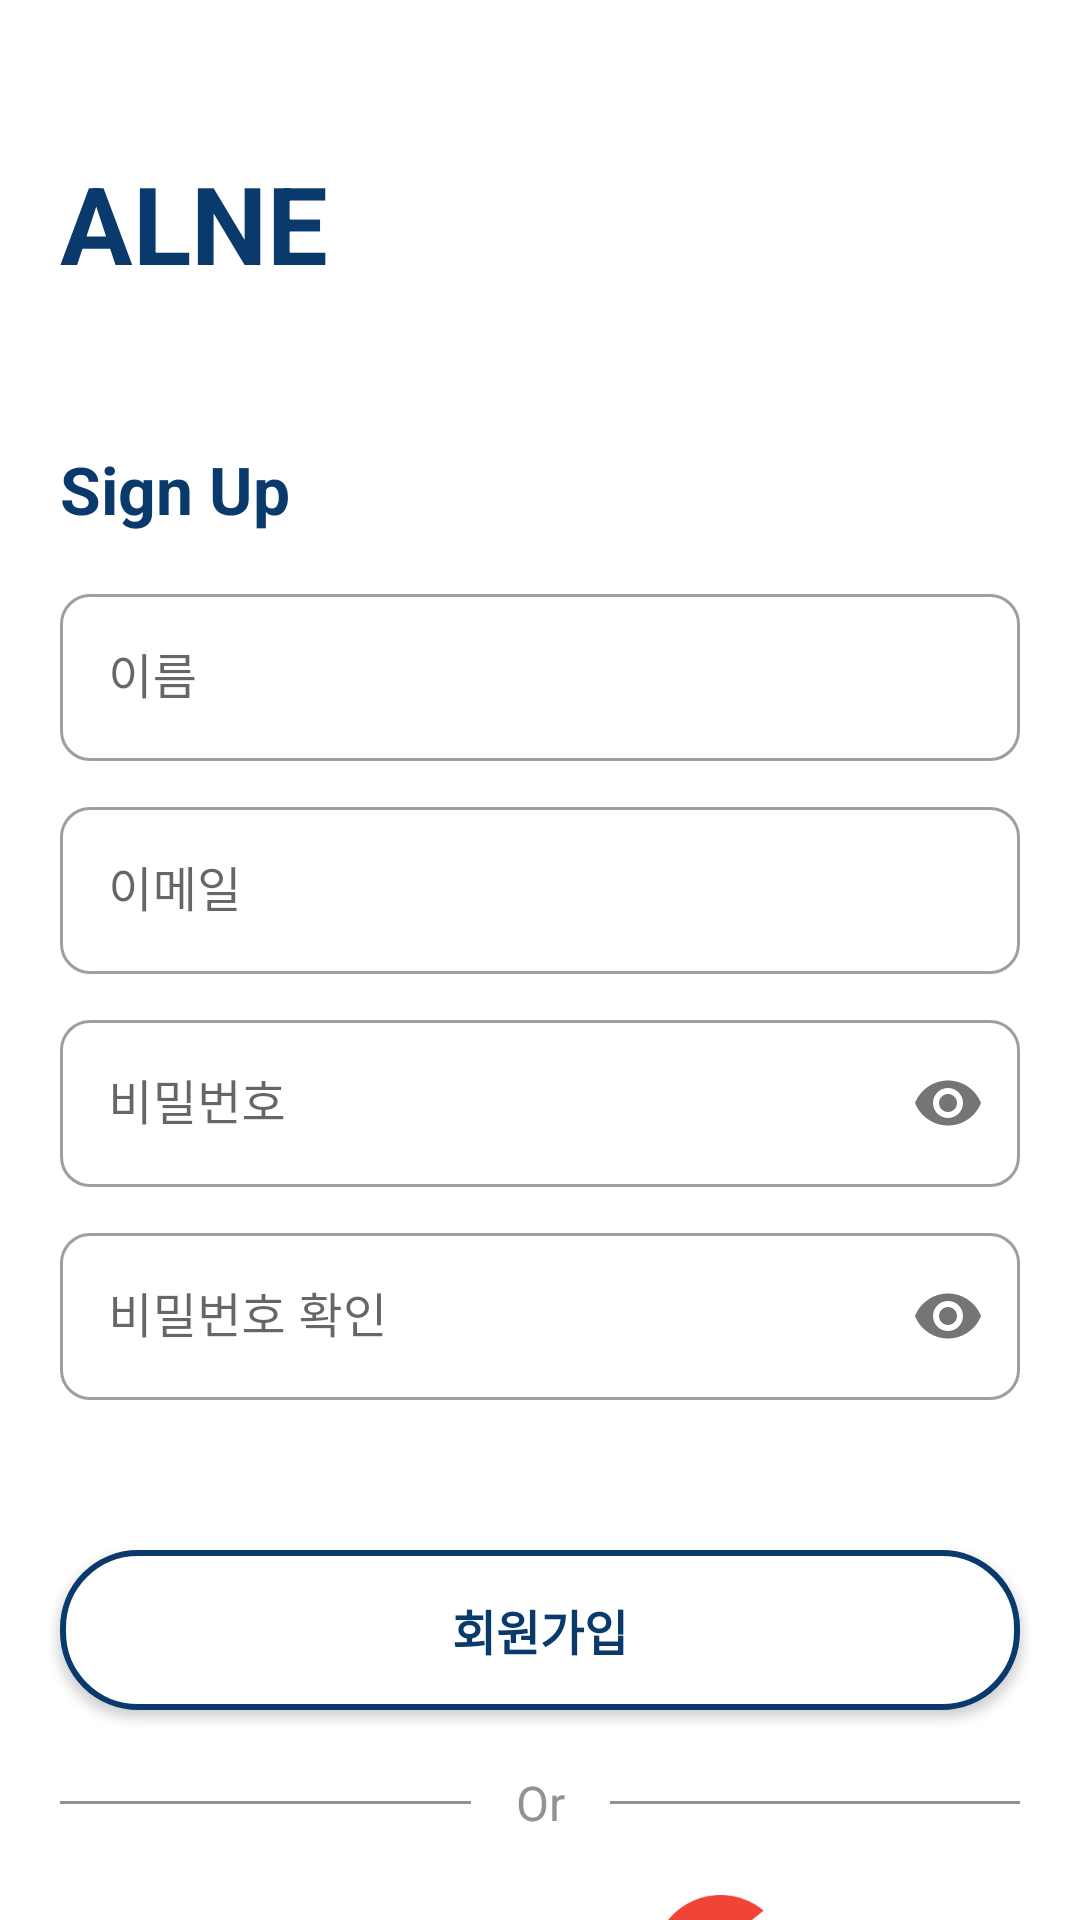

Layout XML and referenced resources for this Android screen:
<!-- AndroidManifest.xml: application theme Theme.ALNE -->
<!-- res/layout/activity_sign_up.xml -->
<?xml version="1.0" encoding="utf-8"?>
<androidx.constraintlayout.widget.ConstraintLayout xmlns:android="http://schemas.android.com/apk/res/android"
    xmlns:app="http://schemas.android.com/apk/res-auto"
    xmlns:tools="http://schemas.android.com/tools"
    android:layout_width="match_parent"
    android:layout_height="match_parent"
    tools:context=".view.SignUp.SignUpActivity">

            <TextView
                android:id="@+id/signUp_title2_tv"
                android:layout_width="wrap_content"
                android:layout_height="wrap_content"
                android:text="@string/app_name"
                android:textColor="@color/blue"
                android:textSize="36sp"
                android:textStyle="bold"
                android:layout_marginTop="50dp"
                android:layout_marginStart="20dp"
                app:layout_constraintTop_toTopOf="parent"
                app:layout_constraintStart_toStartOf="parent"/>

            <TextView
                android:id="@+id/signUp_title3_tv"
                android:layout_width="wrap_content"
                android:layout_height="wrap_content"
                android:layout_marginStart="20dp"
                android:layout_marginTop="50dp"
                android:text="@string/signUp"
                android:textStyle="bold"
                android:textColor="@color/blue"
                android:textSize="22sp"
                app:layout_constraintStart_toStartOf="parent"
                app:layout_constraintTop_toBottomOf="@+id/signUp_title2_tv" />

            <com.google.android.material.textfield.TextInputLayout
                android:id="@+id/signUp_name_tl"
                android:hint="@string/name"
                style="@style/Widget.MaterialComponents.TextInputLayout.OutlinedBox"
                android:layout_width="0dp"
                android:layout_height="wrap_content"
                android:layout_marginTop="15dp"
                android:layout_marginEnd="20dp"
                app:boxCornerRadiusBottomStart="10dp"
                app:boxCornerRadiusTopStart="10dp"
                app:boxCornerRadiusTopEnd="10dp"
                app:boxCornerRadiusBottomEnd="10dp"
                app:layout_constraintEnd_toEndOf="parent"
                app:layout_constraintStart_toStartOf="@+id/signUp_title3_tv"
                app:layout_constraintTop_toBottomOf="@+id/signUp_title3_tv">

                <com.google.android.material.textfield.TextInputEditText
                    android:id="@+id/signUp_name_et"
                    android:layout_width="match_parent"
                    android:layout_height="match_parent"
                    android:inputType="textEmailAddress" />
            </com.google.android.material.textfield.TextInputLayout>

            <com.google.android.material.textfield.TextInputLayout
                android:id="@+id/signUp_email_tl"
                android:hint="@string/email"
                style="@style/Widget.MaterialComponents.TextInputLayout.OutlinedBox"
                android:layout_width="0dp"
                android:layout_height="wrap_content"
                android:layout_marginTop="10dp"
                android:layout_marginEnd="20dp"
                app:boxCornerRadiusBottomStart="10dp"
                app:boxCornerRadiusTopStart="10dp"
                app:boxCornerRadiusTopEnd="10dp"
                app:boxCornerRadiusBottomEnd="10dp"
                app:layout_constraintEnd_toEndOf="parent"
                app:layout_constraintStart_toStartOf="@+id/signUp_name_tl"
                app:layout_constraintTop_toBottomOf="@+id/signUp_name_tl">

                <com.google.android.material.textfield.TextInputEditText
                    android:id="@+id/signUp_email_et"
                    android:layout_width="match_parent"
                    android:layout_height="match_parent"
                    android:inputType="textEmailAddress" />
            </com.google.android.material.textfield.TextInputLayout>

            <com.google.android.material.textfield.TextInputLayout
                android:id="@+id/signUp_password_tl"
                android:hint="@string/password"
                style="@style/Widget.MaterialComponents.TextInputLayout.OutlinedBox"
                app:boxCornerRadiusBottomStart="10dp"
                app:boxCornerRadiusTopStart="10dp"
                app:boxCornerRadiusTopEnd="10dp"
                app:boxCornerRadiusBottomEnd="10dp"
                app:passwordToggleEnabled="true"
                android:layout_width="0dp"
                android:layout_height="wrap_content"
                android:layout_marginTop="10dp"
                app:layout_constraintEnd_toEndOf="@+id/signUp_email_tl"
                app:layout_constraintStart_toStartOf="@+id/signUp_email_tl"
                app:layout_constraintTop_toBottomOf="@+id/signUp_email_tl">

                <com.google.android.material.textfield.TextInputEditText
                    android:id="@+id/signUp_password_et"
                    android:layout_width="match_parent"
                    android:layout_height="match_parent"
                    android:inputType="textPassword" />
            </com.google.android.material.textfield.TextInputLayout>

            <com.google.android.material.textfield.TextInputLayout
                android:id="@+id/signUp_password_verify__tl"
                style="@style/Widget.MaterialComponents.TextInputLayout.OutlinedBox"
                app:boxCornerRadiusBottomStart="10dp"
                app:boxCornerRadiusTopStart="10dp"
                app:boxCornerRadiusTopEnd="10dp"
                app:boxCornerRadiusBottomEnd="10dp"
                android:layout_width="0dp"
                android:layout_height="wrap_content"
                android:layout_marginTop="10dp"
                android:hint="@string/password_confirm"
                app:passwordToggleEnabled="true"
                app:layout_constraintEnd_toEndOf="@+id/signUp_password_tl"
                app:layout_constraintStart_toStartOf="@+id/signUp_password_tl"
                app:layout_constraintTop_toBottomOf="@+id/signUp_password_tl">

                <com.google.android.material.textfield.TextInputEditText
                    android:id="@+id/signUp_password_verify_et"
                    android:layout_width="match_parent"
                    android:layout_height="match_parent"
                    android:inputType="textPassword" />
            </com.google.android.material.textfield.TextInputLayout>

    <androidx.appcompat.widget.AppCompatButton
        android:id="@+id/signUp_login_bt"
        android:background="@drawable/button_border"
        android:layout_width="0dp"
        android:layout_height="wrap_content"
        android:layout_marginTop="50dp"
        android:text="@string/submit"
        android:textColor="@color/blue"
        android:padding="15dp"
        android:textStyle="bold"
        android:textSize="16sp"
        app:layout_constraintEnd_toEndOf="@+id/signUp_password_verify__tl"
        app:layout_constraintStart_toStartOf="@+id/signUp_password_verify__tl"
        app:layout_constraintTop_toBottomOf="@+id/signUp_password_verify__tl" />

            <View
                app:layout_constraintStart_toStartOf="@id/signUp_login_bt"
                app:layout_constraintTop_toTopOf="@+id/signUp_or_tv"
                app:layout_constraintBottom_toBottomOf="@+id/signUp_or_tv"
                app:layout_constraintEnd_toStartOf="@+id/signUp_or_tv"
                android:layout_marginEnd="15dp"
                android:background="@color/gray"
                android:layout_width="0dp"
                android:layout_height="1dp"/>

            <TextView
                android:id="@+id/signUp_or_tv"
                android:text="Or"
                android:textSize="16sp"
                android:textColor="@color/gray"
                android:layout_marginTop="20dp"
                android:layout_width="wrap_content"
                android:layout_height="wrap_content"
                app:layout_constraintTop_toBottomOf="@+id/signUp_login_bt"
                app:layout_constraintStart_toStartOf="@+id/signUp_login_bt"
                app:layout_constraintEnd_toEndOf="@+id/signUp_login_bt"/>

            <View
                app:layout_constraintStart_toEndOf="@+id/signUp_or_tv"
                app:layout_constraintTop_toTopOf="@+id/signUp_or_tv"
                app:layout_constraintBottom_toBottomOf="@+id/signUp_or_tv"
                app:layout_constraintEnd_toEndOf="@+id/signUp_login_bt"
                android:layout_marginStart="15dp"
                android:background="@color/gray"
                android:layout_width="0dp"
                android:layout_height="1dp"/>

            <LinearLayout
                android:id="@+id/login_loginIcons_linear"
                android:layout_width="wrap_content"
                android:layout_height="wrap_content"
                android:layout_marginTop="20dp"
                android:orientation="horizontal"
                app:layout_constraintEnd_toEndOf="@+id/signUp_or_tv"
                app:layout_constraintStart_toStartOf="@+id/signUp_or_tv"
                app:layout_constraintTop_toBottomOf="@+id/signUp_or_tv">

                <ImageButton
                    android:id="@+id/login_naver_bt"
                    android:layout_width="45dp"
                    android:layout_height="45dp"
                    android:background="@color/white"
                    android:scaleType="fitXY"
                    android:src="@drawable/naver" />

                <ImageButton
                    android:id="@+id/login_kakao_bt"
                    android:layout_width="45dp"
                    android:layout_height="45dp"
                    android:layout_marginStart="15dp"
                    android:layout_marginEnd="15dp"
                    android:background="@color/white"
                    android:scaleType="fitXY"
                    android:src="@drawable/kakako" />

                <ImageButton
                    android:id="@+id/login_google_bt"
                    android:layout_width="45dp"
                    android:layout_height="45dp"
                    android:background="@color/white"
                    android:scaleType="fitXY"
                    android:src="@drawable/google" />
            </LinearLayout>

            <View
                android:layout_width="match_parent"
                android:layout_height="20dp"
                app:layout_constraintStart_toStartOf="parent"
                app:layout_constraintEnd_toEndOf="parent"
                app:layout_constraintTop_toBottomOf="@+id/login_loginIcons_linear"/>

</androidx.constraintlayout.widget.ConstraintLayout>
<!-- resources referenced by this layout -->
<resources>
  <color name="blue">#0A396C</color>
  <color name="gray">#939293</color>
  <color name="white">#FFFFFFFF</color>
  <!-- drawable button_border (drawable) -->
  <?xml version="1.0" encoding="utf-8"?>
  <shape xmlns:android="http://schemas.android.com/apk/res/android">
  
      <solid android:color="@color/white"/>
      <stroke android:width="2dp" android:color="@color/blue"/>
      <corners android:radius="25dp"/>
  
  
  </shape>
  <!-- drawable google: png bitmap (drawable, 17041 bytes) -->
  <string name="app_name">ALNE</string>
  <string name="email">이메일</string>
  <string name="name">이름</string>
  <string name="password">비밀번호</string>
  <string name="password_confirm">비밀번호 확인</string>
  <string name="signUp">Sign Up</string>
  <string name="submit">회원가입</string>
  <style name="Theme.ALNE" parent="Theme.MaterialComponents.DayNight.NoActionBar">
          
          <item name="colorPrimary">@color/black</item>
          <item name="colorPrimaryVariant">@color/purple_700</item>
          <item name="colorOnPrimary">@color/white</item>
          
          <item name="colorSecondary">@color/gray</item>
          <item name="colorSecondaryVariant">@color/teal_700</item>
          <item name="colorOnSecondary">@color/black</item>
          
          <item name="android:statusBarColor">@color/white</item>
          <item name="android:windowLightStatusBar">true</item>
          <item name="android:textSelectHandleWindowStyle">@color/black</item>
  
          <item name="bottomSheetDialogTheme">@style/AppBottomSheetDialogTheme</item>
          
      </style>
  <color name="black">#FF000000</color>
  <color name="purple_700">#FF3700B3</color>
  <color name="teal_700">#FF018786</color>
  <style name="AppBottomSheetDialogTheme" parent="Theme.Design.BottomSheetDialog">
          <item name="bottomSheetStyle">@style/AppModalStyle</item>
          <item name="android:editTextColor">@color/black</item>
          <item name="hintTextColor">@color/black</item>
          <item name="drawableTint">@color/black</item>
          <item name="android:textColorSecondary">@color/black</item>
  
  
  
      </style>
  <style name="AppModalStyle" parent="Widget.Design.BottomSheet.Modal">
          <item name="android:background">@drawable/bottomsheet_dialog_background</item>
      </style>
</resources>
